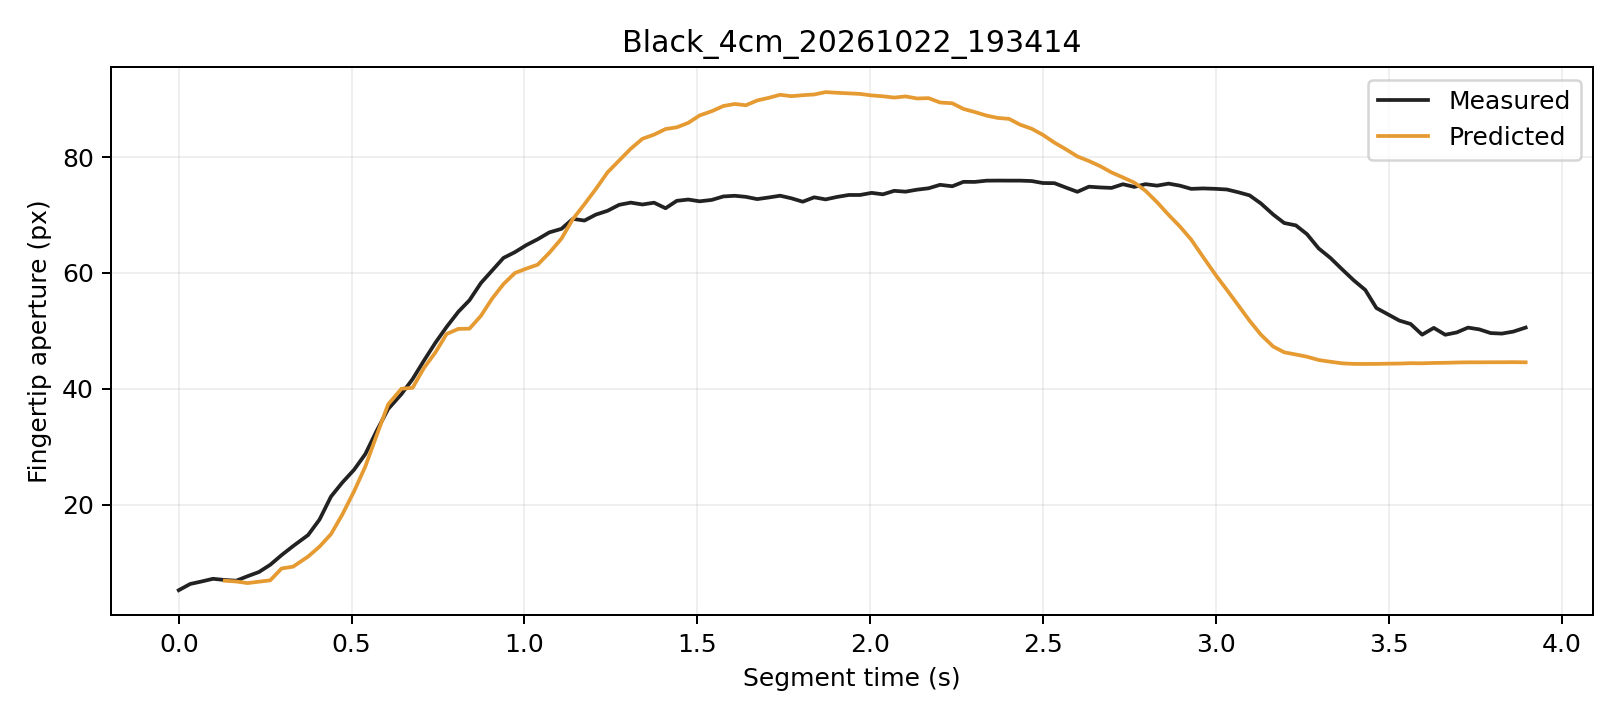

Values plotted in this chart, from the file beside it:
trial, segment_frame, frame, time_s, distance_px, actual_aperture_px, predicted_window5_px, phase, status
Black_4cm_20261022_193414, 0, 2761, 0.0, 255.8, 5.243, , Initial, window_not_ready
Black_4cm_20261022_193414, 1, 2762, 0.03299, 255.8, 6.316, , Initial, window_not_ready
Black_4cm_20261022_193414, 2, 2763, 0.06585, 255.4, 6.744, , Initial, window_not_ready
Black_4cm_20261022_193414, 3, 2764, 0.09903, 255.2, 7.209, , Initial, window_not_ready
Black_4cm_20261022_193414, 4, 2765, 0.1332, 255.7, 7.001, 6.878, Initial, ready
Black_4cm_20261022_193414, 5, 2766, 0.1661, 255.7, 6.878, 6.743, Initial, ready
Black_4cm_20261022_193414, 6, 2767, 0.1991, 256.3, 7.659, 6.468, Initial, ready
Black_4cm_20261022_193414, 7, 2768, 0.2321, 255.5, 8.385, 6.712, Initial, ready
Black_4cm_20261022_193414, 8, 2769, 0.2646, 255.3, 9.63, 6.945, Initial, ready
Black_4cm_20261022_193414, 9, 2770, 0.2974, 253.1, 11.3, 8.989, Initial, ready
Black_4cm_20261022_193414, 10, 2771, 0.3306, 252.8, 12.85, 9.303, Initial, ready
Black_4cm_20261022_193414, 11, 2772, 0.3741, 251, 14.76, 11.05, Initial, ready
Black_4cm_20261022_193414, 12, 2773, 0.4072, 248.9, 17.44, 12.76, Grasping, ready
Black_4cm_20261022_193414, 13, 2774, 0.4403, 246.6, 21.4, 14.92, Grasping, ready
Black_4cm_20261022_193414, 14, 2775, 0.4725, 244.9, 23.78, 18.24, Grasping, ready
Black_4cm_20261022_193414, 15, 2776, 0.507, 242, 26.03, 22.3, Grasping, ready
Black_4cm_20261022_193414, 16, 2777, 0.5395, 239, 28.73, 26.58, Grasping, ready
Black_4cm_20261022_193414, 17, 2778, 0.5727, 235.8, 32.76, 32.01, Grasping, ready
Black_4cm_20261022_193414, 18, 2779, 0.6056, 232.4, 36.51, 37.31, Grasping, ready
Black_4cm_20261022_193414, 19, 2780, 0.644, 229.7, 39.08, 40.01, Grasping, ready
Black_4cm_20261022_193414, 20, 2781, 0.6763, 228, 41.67, 40.17, Grasping, ready
Black_4cm_20261022_193414, 21, 2782, 0.7093, 224.2, 44.88, 43.6, Grasping, ready
Black_4cm_20261022_193414, 22, 2783, 0.7425, 221.5, 47.96, 46.29, Grasping, ready
Black_4cm_20261022_193414, 23, 2784, 0.7746, 219.1, 50.67, 49.46, Grasping, ready
Black_4cm_20261022_193414, 24, 2785, 0.8087, 217.3, 53.3, 50.34, Grasping, ready
Black_4cm_20261022_193414, 25, 2786, 0.8408, 215.1, 55.28, 50.37, Grasping, ready
Black_4cm_20261022_193414, 26, 2787, 0.8739, 212.3, 58.25, 52.58, Grasping, ready
Black_4cm_20261022_193414, 27, 2788, 0.9062, 209.7, 60.39, 55.55, Grasping, ready
Black_4cm_20261022_193414, 28, 2789, 0.9391, 207.5, 62.58, 58.07, Grasping, ready
Black_4cm_20261022_193414, 29, 2790, 0.9721, 205.1, 63.57, 59.97, Grasping, ready
Black_4cm_20261022_193414, 30, 2791, 1.005, 203.1, 64.79, 60.74, Grasping, ready
Black_4cm_20261022_193414, 31, 2792, 1.038, 201.4, 65.81, 61.42, Grasping, ready
Black_4cm_20261022_193414, 32, 2793, 1.072, 199.1, 66.98, 63.45, Grasping, ready
Black_4cm_20261022_193414, 33, 2794, 1.107, 196.9, 67.6, 65.92, Grasping, ready
Black_4cm_20261022_193414, 34, 2795, 1.14, 194.5, 69.33, 69.29, Grasping, ready
Black_4cm_20261022_193414, 35, 2796, 1.173, 192.6, 69.03, 71.85, Grasping, ready
Black_4cm_20261022_193414, 36, 2797, 1.206, 190.2, 70.06, 74.48, Grasping, ready
Black_4cm_20261022_193414, 37, 2798, 1.24, 187.5, 70.72, 77.35, Grasping, ready
Black_4cm_20261022_193414, 38, 2799, 1.274, 184.7, 71.74, 79.39, Grasping, ready
Black_4cm_20261022_193414, 39, 2800, 1.307, 181.2, 72.13, 81.42, Grasping, ready
Black_4cm_20261022_193414, 40, 2801, 1.341, 177.8, 71.81, 83.15, Grasping, ready
Black_4cm_20261022_193414, 41, 2802, 1.375, 175.3, 72.12, 83.86, Grasping, ready
Black_4cm_20261022_193414, 42, 2803, 1.408, 171.5, 71.16, 84.83, Grasping, ready
Black_4cm_20261022_193414, 43, 2804, 1.441, 169.1, 72.44, 85.12, Grasping, ready
Black_4cm_20261022_193414, 44, 2805, 1.474, 165.9, 72.66, 85.89, Grasping, ready
Black_4cm_20261022_193414, 45, 2806, 1.507, 161.9, 72.35, 87.17, Grasping, ready
Black_4cm_20261022_193414, 46, 2807, 1.542, 159, 72.6, 87.9, Grasping, ready
Black_4cm_20261022_193414, 47, 2808, 1.575, 155.8, 73.19, 88.8, Grasping, ready
Black_4cm_20261022_193414, 48, 2809, 1.608, 153, 73.31, 89.15, Grasping, ready
Black_4cm_20261022_193414, 49, 2810, 1.64, 150.7, 73.12, 88.93, Grasping, ready
Black_4cm_20261022_193414, 50, 2811, 1.673, 147.1, 72.73, 89.76, Grasping, ready
Black_4cm_20261022_193414, 51, 2812, 1.706, 144.5, 73.01, 90.2, Grasping, ready
Black_4cm_20261022_193414, 52, 2813, 1.739, 141.7, 73.32, 90.74, Grasping, ready
Black_4cm_20261022_193414, 53, 2814, 1.772, 139.7, 72.88, 90.5, Grasping, ready
Black_4cm_20261022_193414, 54, 2815, 1.805, 136.2, 72.29, 90.67, Grasping, ready
Black_4cm_20261022_193414, 55, 2816, 1.838, 133.6, 73.04, 90.79, Grasping, ready
Black_4cm_20261022_193414, 56, 2817, 1.871, 130.5, 72.68, 91.2, Grasping, ready
Black_4cm_20261022_193414, 57, 2818, 1.904, 127.9, 73.11, 91.08, Grasping, ready
Black_4cm_20261022_193414, 58, 2819, 1.938, 124.5, 73.45, 90.98, Grasping, ready
Black_4cm_20261022_193414, 59, 2820, 1.971, 121.7, 73.45, 90.89, Grasping, ready
... 58 more rows
